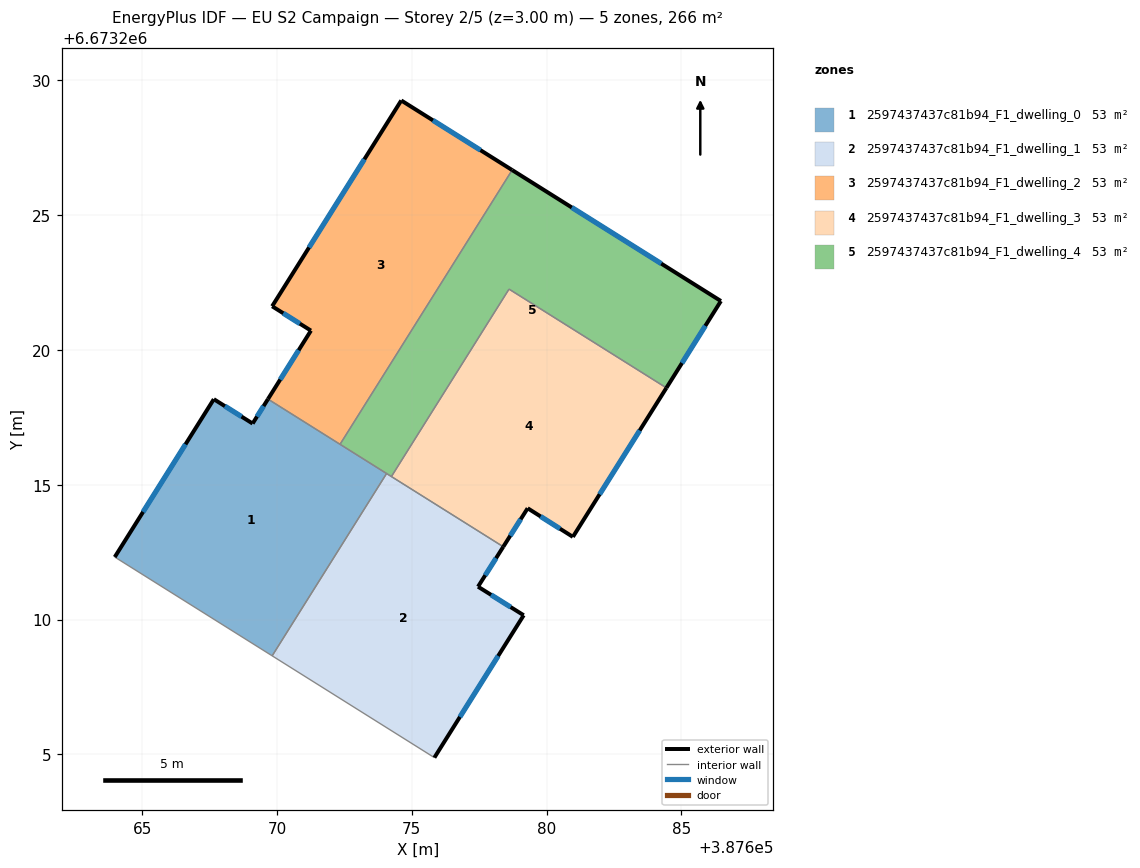
=== STOREY PLAN SPEC (per zone: floor XY polygon, exterior-wall plan segments, windows/doors) ===
zone 1: 2597437437c81b94_F1_dwelling_0  (53.2 m²)
  floor: (387674.06, 6673215.42) (387669.82, 6673208.66) (387663.98, 6673212.32) (387667.65, 6673218.18) (387669.09, 6673217.27) (387669.66, 6673218.18)
  exterior wall: (387669.66, 6673218.18) – (387669.09, 6673217.27)  [1.1 m]
    window: (387669.50, 6673217.92) – (387669.26, 6673217.53)  [0.6 m²]
  exterior wall: (387667.65, 6673218.18) – (387663.98, 6673212.32)  [6.9 m]
    window: (387666.60, 6673216.50) – (387665.03, 6673213.99)  [3.8 m²]
  exterior wall: (387669.09, 6673217.27) – (387667.65, 6673218.18)  [1.7 m]
    window: (387668.68, 6673217.53) – (387668.07, 6673217.92)  [0.9 m²]
  interior walls: 4
zone 2: 2597437437c81b94_F1_dwelling_1  (53.2 m²)
  floor: (387678.39, 6673212.70) (387677.45, 6673211.22) (387679.15, 6673210.16) (387675.84, 6673204.88) (387669.82, 6673208.66) (387674.06, 6673215.42)
  exterior wall: (387679.15, 6673210.16) – (387677.45, 6673211.22)  [2.0 m]
    window: (387678.66, 6673210.46) – (387677.94, 6673210.92)  [1.1 m²]
  exterior wall: (387675.84, 6673204.88) – (387679.15, 6673210.16)  [6.2 m]
    window: (387676.78, 6673206.39) – (387678.20, 6673208.65)  [3.4 m²]
  exterior wall: (387677.45, 6673211.22) – (387678.39, 6673212.70)  [1.8 m]
    window: (387677.72, 6673211.65) – (387678.12, 6673212.28)  [1.0 m²]
  interior walls: 4
zone 3: 2597437437c81b94_F1_dwelling_2  (53.2 m²)
  floor: (387678.72, 6673226.68) (387672.34, 6673216.50) (387669.66, 6673218.18) (387671.26, 6673220.72) (387669.82, 6673221.62) (387674.61, 6673229.26)
  exterior wall: (387669.82, 6673221.62) – (387671.26, 6673220.72)  [1.7 m]
    window: (387670.23, 6673221.36) – (387670.84, 6673220.98)  [0.9 m²]
  exterior wall: (387674.61, 6673229.26) – (387669.82, 6673221.62)  [9.0 m]
    window: (387673.24, 6673227.08) – (387671.19, 6673223.80)  [5.0 m²]
  exterior wall: (387678.72, 6673226.68) – (387674.61, 6673229.26)  [4.9 m]
    window: (387677.54, 6673227.41) – (387675.78, 6673228.52)  [2.7 m²]
  exterior wall: (387671.26, 6673220.72) – (387669.66, 6673218.18)  [3.0 m]
    window: (387670.80, 6673219.99) – (387670.12, 6673218.91)  [1.7 m²]
  interior walls: 2
zone 4: 2597437437c81b94_F1_dwelling_3  (53.2 m²)
  floor: (387684.44, 6673218.60) (387680.97, 6673213.07) (387679.29, 6673214.13) (387678.39, 6673212.70) (387674.24, 6673215.31) (387678.60, 6673222.26)
  exterior wall: (387679.29, 6673214.13) – (387680.97, 6673213.07)  [2.0 m]
    window: (387679.77, 6673213.83) – (387680.49, 6673213.37)  [1.1 m²]
  exterior wall: (387678.39, 6673212.70) – (387679.29, 6673214.13)  [1.7 m]
    window: (387678.65, 6673213.11) – (387679.04, 6673213.72)  [0.9 m²]
  exterior wall: (387680.97, 6673213.07) – (387684.44, 6673218.60)  [6.5 m]
    window: (387681.96, 6673214.65) – (387683.45, 6673217.02)  [3.6 m²]
  interior walls: 3
zone 5: 2597437437c81b94_F1_dwelling_4  (53.2 m²)
  floor: (387686.46, 6673221.82) (387684.44, 6673218.60) (387678.60, 6673222.26) (387674.24, 6673215.31) (387672.34, 6673216.50) (387678.72, 6673226.68)
  exterior wall: (387686.46, 6673221.82) – (387678.72, 6673226.68)  [9.1 m]
    window: (387684.25, 6673223.21) – (387680.93, 6673225.29)  [5.0 m²]
  exterior wall: (387684.44, 6673218.60) – (387686.46, 6673221.82)  [3.8 m]
    window: (387685.02, 6673219.52) – (387685.89, 6673220.90)  [2.1 m²]
  interior walls: 5

=== DERIVED (storey summary) ===
Building: EU S2 Campaign
Storey: 2 of 5  (floor level z = 3.00 m)
Storey gross floor area: 266.1 m²
Zones on this storey: 5
  - 2597437437c81b94_F1_dwelling_0: floor 53.2 m²; exterior wall 9.7 m (29.1 m²); 3 window(s) 5.3 m²; WWR 18.4%
  - 2597437437c81b94_F1_dwelling_1: floor 53.2 m²; exterior wall 10.0 m (30.0 m²); 3 window(s) 5.5 m²; WWR 18.4%
  - 2597437437c81b94_F1_dwelling_2: floor 53.2 m²; exterior wall 18.6 m (55.7 m²); 4 window(s) 10.2 m²; WWR 18.4%
  - 2597437437c81b94_F1_dwelling_3: floor 53.2 m²; exterior wall 10.2 m (30.6 m²); 3 window(s) 5.6 m²; WWR 18.4%
  - 2597437437c81b94_F1_dwelling_4: floor 53.2 m²; exterior wall 12.9 m (38.8 m²); 2 window(s) 7.1 m²; WWR 18.4%
Zone adjacency (shared interzone walls):
  - 2597437437c81b94_F1_dwelling_0 ↔ 2597437437c81b94_F1_dwelling_1
  - 2597437437c81b94_F1_dwelling_0 ↔ 2597437437c81b94_F1_dwelling_2
  - 2597437437c81b94_F1_dwelling_0 ↔ 2597437437c81b94_F1_dwelling_4
  - 2597437437c81b94_F1_dwelling_1 ↔ 2597437437c81b94_F1_dwelling_3
  - 2597437437c81b94_F1_dwelling_1 ↔ 2597437437c81b94_F1_dwelling_4
  - 2597437437c81b94_F1_dwelling_2 ↔ 2597437437c81b94_F1_dwelling_4
  - 2597437437c81b94_F1_dwelling_3 ↔ 2597437437c81b94_F1_dwelling_4